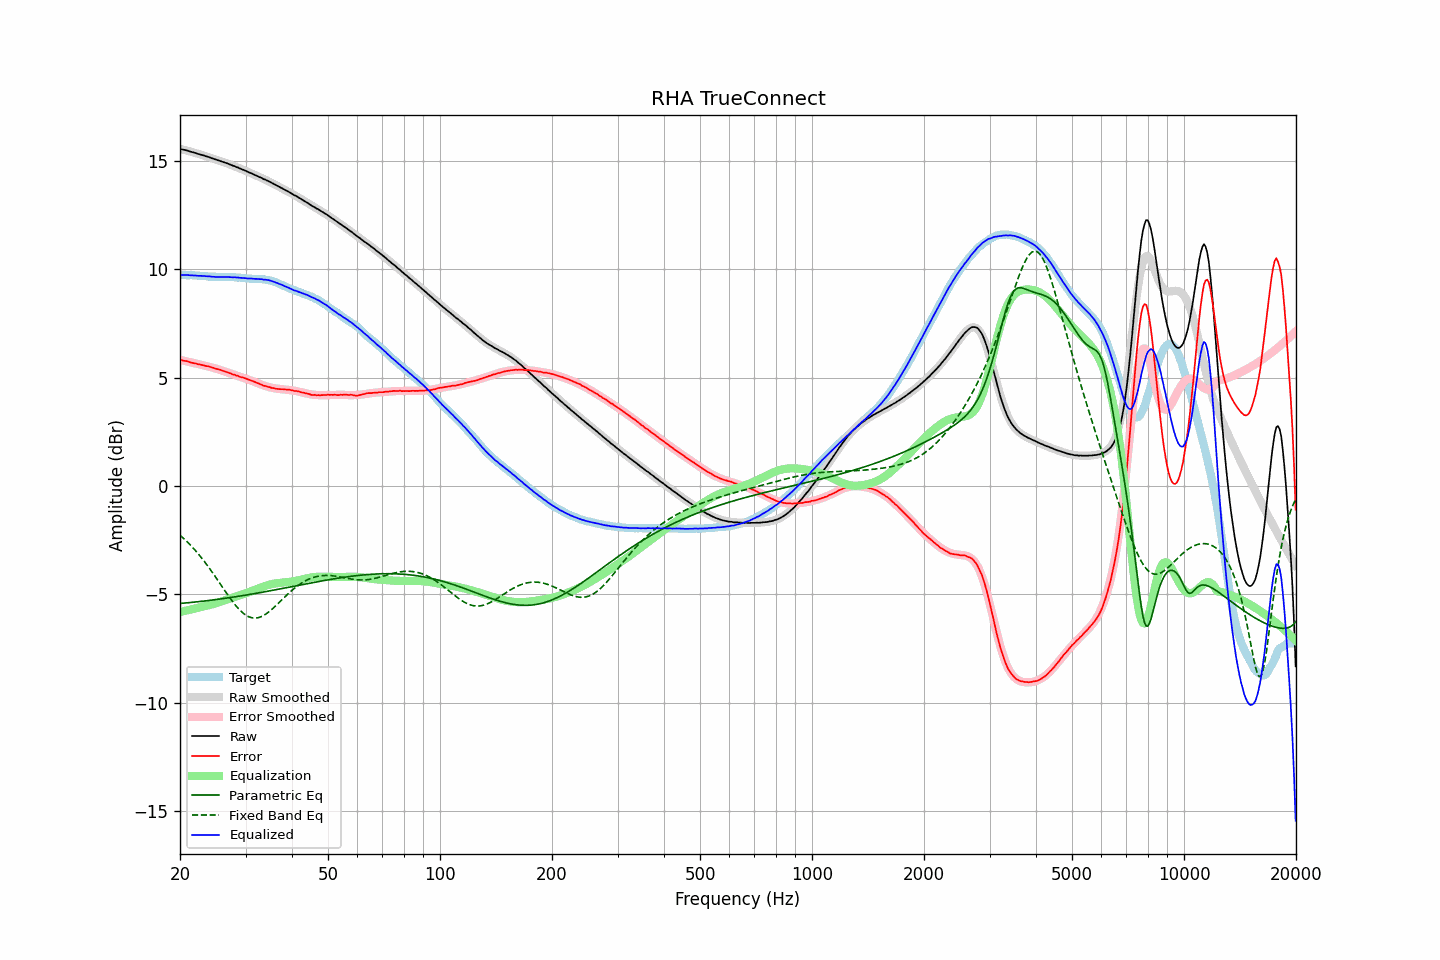

Data behind this chart, as committed beside it:
frequency, raw, error, smoothed, error_smoothed, equalization, parametric_eq, fixed_band_eq, equalized_raw, equalized_smoothed, target
20.00, 15.57, 5.82, 15.57, 5.82, -5.82, -5.43, -2.27, 9.74, 9.75, 9.74
20.20, 15.55, 5.80, 15.55, 5.81, -5.81, -5.42, -2.34, 9.74, 9.74, 9.74
20.40, 15.53, 5.78, 15.53, 5.79, -5.79, -5.41, -2.40, 9.74, 9.74, 9.74
20.61, 15.52, 5.78, 15.51, 5.77, -5.77, -5.41, -2.47, 9.74, 9.74, 9.74
20.81, 15.50, 5.77, 15.49, 5.75, -5.75, -5.40, -2.55, 9.74, 9.74, 9.73
21.02, 15.48, 5.75, 15.47, 5.74, -5.74, -5.39, -2.62, 9.74, 9.73, 9.73
21.23, 15.45, 5.72, 15.45, 5.72, -5.72, -5.39, -2.69, 9.73, 9.73, 9.73
21.44, 15.43, 5.69, 15.43, 5.70, -5.70, -5.38, -2.77, 9.72, 9.73, 9.74
21.66, 15.41, 5.68, 15.41, 5.68, -5.68, -5.37, -2.85, 9.72, 9.72, 9.73
21.87, 15.39, 5.66, 15.39, 5.67, -5.67, -5.36, -2.93, 9.72, 9.72, 9.73
22.09, 15.37, 5.65, 15.36, 5.65, -5.65, -5.36, -3.02, 9.72, 9.72, 9.71
22.31, 15.34, 5.62, 15.34, 5.63, -5.63, -5.35, -3.10, 9.70, 9.71, 9.71
22.54, 15.32, 5.61, 15.32, 5.61, -5.61, -5.34, -3.19, 9.70, 9.71, 9.70
22.76, 15.30, 5.59, 15.30, 5.60, -5.60, -5.33, -3.28, 9.70, 9.70, 9.70
22.99, 15.28, 5.58, 15.27, 5.58, -5.58, -5.32, -3.38, 9.70, 9.70, 9.70
23.22, 15.26, 5.57, 15.25, 5.56, -5.56, -5.31, -3.47, 9.70, 9.69, 9.69
23.45, 15.23, 5.54, 15.23, 5.54, -5.54, -5.31, -3.57, 9.68, 9.68, 9.69
23.69, 15.21, 5.53, 15.20, 5.53, -5.53, -5.30, -3.67, 9.68, 9.68, 9.68
23.92, 15.19, 5.52, 15.18, 5.51, -5.51, -5.29, -3.77, 9.68, 9.67, 9.66
24.16, 15.16, 5.49, 15.15, 5.49, -5.49, -5.28, -3.87, 9.67, 9.67, 9.66
24.40, 15.13, 5.46, 15.13, 5.47, -5.47, -5.27, -3.98, 9.66, 9.66, 9.66
24.65, 15.11, 5.45, 15.11, 5.45, -5.45, -5.26, -4.09, 9.66, 9.66, 9.66
24.89, 15.08, 5.42, 15.08, 5.43, -5.43, -5.25, -4.19, 9.65, 9.66, 9.66
25.14, 15.06, 5.40, 15.06, 5.40, -5.40, -5.24, -4.30, 9.65, 9.65, 9.66
25.39, 15.03, 5.38, 15.03, 5.38, -5.38, -5.23, -4.41, 9.65, 9.65, 9.64
25.65, 15.01, 5.36, 15.00, 5.36, -5.36, -5.22, -4.52, 9.65, 9.65, 9.64
25.91, 14.98, 5.34, 14.98, 5.33, -5.33, -5.21, -4.63, 9.64, 9.65, 9.64
26.16, 14.96, 5.31, 14.95, 5.31, -5.31, -5.20, -4.74, 9.65, 9.65, 9.65
26.43, 14.93, 5.28, 14.93, 5.28, -5.28, -5.19, -4.85, 9.65, 9.65, 9.65
26.69, 14.91, 5.26, 14.90, 5.26, -5.26, -5.18, -4.96, 9.65, 9.64, 9.64
26.96, 14.88, 5.23, 14.87, 5.23, -5.23, -5.17, -5.06, 9.65, 9.64, 9.64
27.23, 14.85, 5.21, 14.85, 5.21, -5.21, -5.16, -5.17, 9.64, 9.64, 9.64
27.50, 14.82, 5.18, 14.82, 5.18, -5.18, -5.15, -5.27, 9.64, 9.64, 9.64
27.77, 14.79, 5.14, 14.79, 5.15, -5.15, -5.13, -5.37, 9.63, 9.63, 9.65
28.05, 14.77, 5.13, 14.76, 5.13, -5.13, -5.12, -5.46, 9.64, 9.63, 9.63
28.33, 14.73, 5.10, 14.73, 5.10, -5.10, -5.11, -5.55, 9.62, 9.63, 9.63
28.62, 14.71, 5.09, 14.70, 5.08, -5.08, -5.10, -5.64, 9.63, 9.62, 9.62
28.90, 14.67, 5.04, 14.67, 5.05, -5.05, -5.09, -5.72, 9.61, 9.61, 9.62
29.19, 14.64, 5.03, 14.64, 5.03, -5.03, -5.08, -5.79, 9.61, 9.61, 9.61
29.48, 14.61, 5.01, 14.61, 5.00, -5.00, -5.06, -5.86, 9.60, 9.60, 9.60
29.78, 14.58, 4.98, 14.57, 4.98, -4.98, -5.05, -5.92, 9.60, 9.60, 9.59
30.08, 14.55, 4.96, 14.54, 4.95, -4.95, -5.04, -5.97, 9.59, 9.59, 9.59
30.38, 14.51, 4.93, 14.51, 4.93, -4.93, -5.03, -6.01, 9.58, 9.58, 9.58
30.68, 14.48, 4.90, 14.48, 4.90, -4.90, -5.01, -6.05, 9.58, 9.58, 9.57
30.99, 14.45, 4.88, 14.45, 4.87, -4.87, -5.00, -6.07, 9.58, 9.57, 9.57
31.30, 14.42, 4.85, 14.41, 4.84, -4.84, -4.99, -6.09, 9.57, 9.57, 9.57
31.61, 14.38, 4.81, 14.38, 4.81, -4.81, -4.98, -6.10, 9.56, 9.57, 9.56
31.93, 14.35, 4.79, 14.35, 4.78, -4.78, -4.96, -6.10, 9.56, 9.56, 9.56
32.24, 14.32, 4.75, 14.31, 4.76, -4.76, -4.95, -6.09, 9.56, 9.56, 9.56
32.57, 14.28, 4.73, 14.28, 4.73, -4.73, -4.94, -6.07, 9.55, 9.55, 9.55
32.89, 14.25, 4.69, 14.25, 4.70, -4.70, -4.92, -6.05, 9.55, 9.55, 9.55
33.22, 14.22, 4.67, 14.21, 4.67, -4.67, -4.91, -6.02, 9.55, 9.54, 9.55
33.55, 14.17, 4.62, 14.18, 4.64, -4.64, -4.90, -5.98, 9.52, 9.53, 9.54
33.89, 14.15, 4.62, 14.14, 4.62, -4.62, -4.88, -5.94, 9.53, 9.52, 9.53
34.23, 14.11, 4.60, 14.11, 4.59, -4.59, -4.87, -5.89, 9.51, 9.51, 9.51
34.57, 14.08, 4.57, 14.07, 4.57, -4.57, -4.86, -5.83, 9.51, 9.50, 9.51
34.92, 14.04, 4.56, 14.03, 4.55, -4.55, -4.84, -5.77, 9.49, 9.48, 9.48
35.27, 14.00, 4.52, 13.99, 4.53, -4.53, -4.83, -5.71, 9.46, 9.46, 9.47
35.62, 13.96, 4.52, 13.96, 4.52, -4.52, -4.81, -5.64, 9.44, 9.44, 9.44
35.97, 13.92, 4.50, 13.92, 4.51, -4.51, -4.80, -5.57, 9.41, 9.41, 9.42
... 635 more rows
